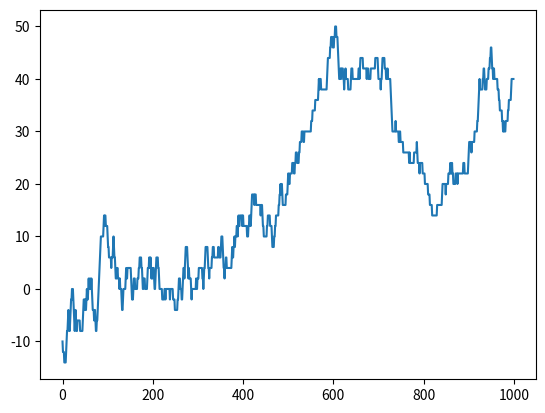

Recreate this plot in Python.
#Ising array simulation
# [redacted]
# [redacted]
# [redacted]
from os import system
from time import sleep
from random import random, randrange
from numpy import ones, exp, pi, shape, zeros, copy
import numpy as np
from matplotlib.pyplot import plot, xlabel, ylabel, show, imshow
#------------------------------------
beta = 1
steps = 1000
magnetization = []
#------------------------------------
def random_markov(n): #crea un arreglo n x n 2-dimensional de spines con orientación aleatoria
    M = ones([n,n],int)
    for i in range(n):
        for j in range(n):
            x = random()
            if x <0.5:
                M[i,j] = -1
    return M
#----------------------------------
def energy_cal(markov_chain): #calcula el nivel de energía para un arreglo "markov_chain"
    dim = markov_chain.shape
    interaction_mat1 = zeros((dim[0],dim[1]-1),int)
    interaction_mat2 = zeros((dim[0]-1,dim[1]),int)
    for i in range(dim[0]):
        for j in range(dim[1]-1):
            if markov_chain[i,j] == markov_chain[i,j+1]:
                interaction_mat1[i,j] = -1
            else:
                interaction_mat1[i,j] = 1
    for i in range(dim[0]-1):
        for j in range(dim[1]):
            if markov_chain[i,j] == markov_chain[i+1,j]:
                interaction_mat2[i,j] = -1
            else:
                interaction_mat2[i,j] = 1
    energy_level = np.sum(interaction_mat1) + np.sum(interaction_mat2)
    return energy_level
#-----------------------------------
def magnetization_cal(markov_chain):
    magnetization = np.sum(markov_chain)
    return magnetization
#----------------------------------
"""def markov_evolution(markov_chain):
    dim = markov_chain.shape
    row = dim[0]
    col = dim[1]
    i = randrange(row)
    j = randrange(col)
    markov_chain_copy = copy(markov_chain)
    spin = markov_chain_copy[i,j]
    if spin == 1:
        spin = -1
    elif spin == -1:
        spin == 1
    E = energy_cal(markov_chain_copy)
    if random() < exp(-beta * E): #we accept the chain and return the new chain
        return markov_chain_copy
    else:
        return markov_chain #we reject the change and return the original chain"""
#------------------------------------
def markov_evolution(markov_chain):
    dim = markov_chain.shape
    row = dim[0]
    col = dim[1]
    i = randrange(row)
    j = randrange(col)
    spin = markov_chain[i,j]
    
    # Calculate the energy difference due to the spin flip
    delta_E = 2 * spin * (markov_chain[(i+1)%row, j] + markov_chain[(i-1)%row, j] + 
                           markov_chain[i, (j+1)%col] + markov_chain[i, (j-1)%col])

    if random() < np.exp(-beta * delta_E):  # Accept the spin flip
        markov_chain[i, j] *= -1
    
    return markov_chain
#------------------------------------    
def main_for_windows():
    markov_chain = random_markov(20)
    for i in range(steps):
        magnetization.append(magnetization_cal(markov_chain))
        markov_chain = markov_evolution(markov_chain)
    plot(magnetization)
    show()
#------------------------------------
def main_for_linux():
    markov_chain = random_markov(20)

    for i in range(steps):
        # Move the cursor to the top-left corner
        print("\033[H\033[J")

        # Print the updated matrix with aligned columns
        for row in markov_chain:
            for spin in row:
                print(f"{spin:2d}", end=" ")  # Print each spin with a fixed width of 2 characters
            print()  # Move to the next line

        # Update the magnetization
        magnetization.append(magnetization_cal(markov_chain))

        # Evolve the Markov chain
        markov_chain = markov_evolution(markov_chain)

        # Introduce a delay to control the update rate
        sleep(0.01)

    # Print the final magnetization plot
    plot(magnetization)
    show()
#main_for_windows()
main_for_linux()





